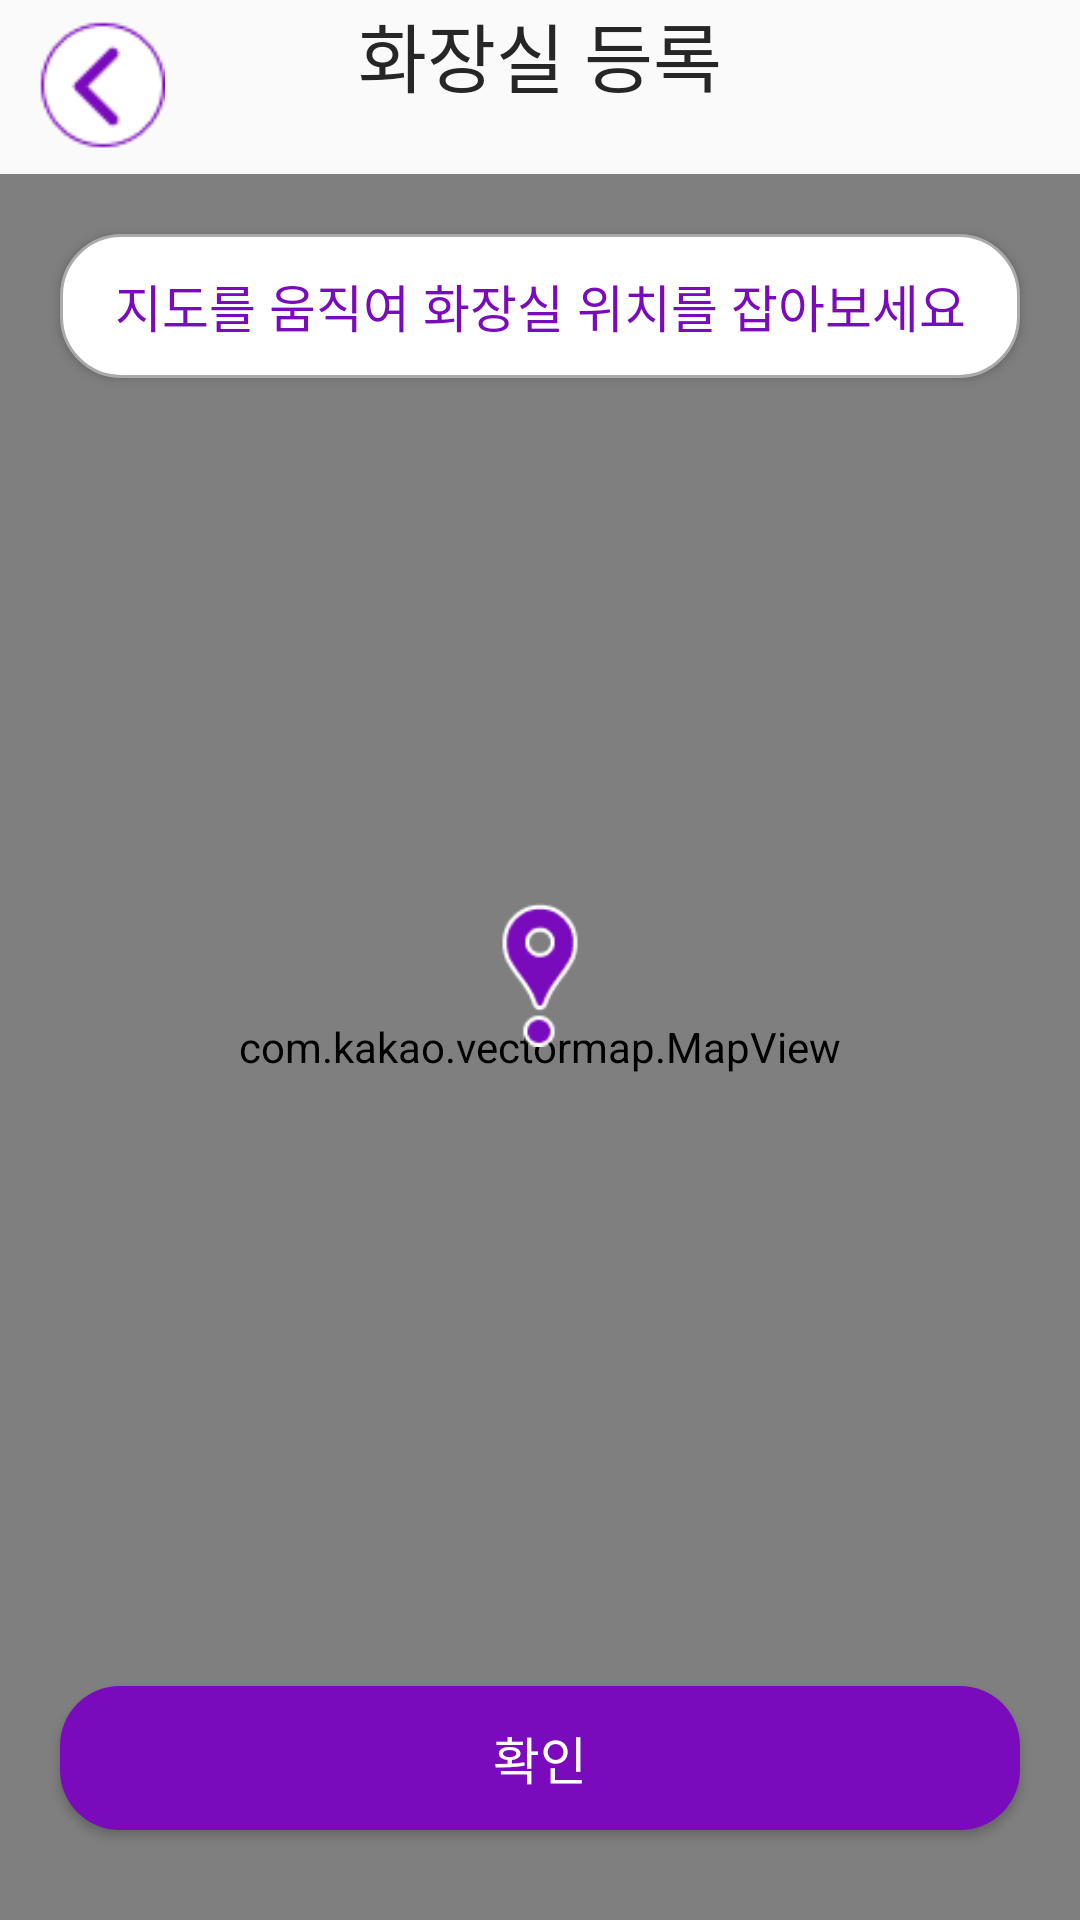

Layout XML and referenced resources for this Android screen:
<!-- AndroidManifest.xml: application theme Theme.DisabledToilet_Android -->
<!-- res/layout/activity_plus_toilet.xml -->
<LinearLayout xmlns:android="http://schemas.android.com/apk/res/android"
    xmlns:app="http://schemas.android.com/apk/res-auto"
    android:layout_width="match_parent"
    android:layout_height="match_parent"
    android:orientation="vertical">

    
    <FrameLayout
        android:layout_width="match_parent"
        android:layout_height="0dp"
        android:layout_weight="1">

        
        <TextView
            android:layout_width="match_parent"
            android:layout_height="wrap_content"
            android:fontFamily="@font/notosanskr_bold"
            android:gravity="center_horizontal"
            android:text="화장실 등록"
            android:textColor="@color/black"
            android:textSize="25dp" />

        
        <ImageButton
            android:id="@+id/back_button"
            android:layout_width="45dp"
            android:layout_height="45dp"
            android:layout_gravity="start|center_vertical"
            android:layout_marginLeft="10dp"
            android:background="@android:color/transparent"
            android:contentDescription="화면 뒤로 돌아가기 버튼"

            android:scaleType="fitCenter"
            android:src="@drawable/back_button" />

    </FrameLayout>

    
    <FrameLayout
        android:id="@+id/frame_layout"
        android:layout_width="match_parent"
        android:layout_height="0dp"
        android:layout_weight="10">

        <com.kakao.vectormap.MapView
            android:id="@+id/map_view"
            android:layout_width="match_parent"
            android:layout_height="match_parent"
            android:background="@color/white" />

        <LinearLayout
            android:layout_width="wrap_content"
            android:layout_height="100dp"
            android:layout_gravity="center"
            android:orientation="vertical">

            <LinearLayout
                android:layout_width="wrap_content"
                android:layout_height="0dp"
                android:layout_gravity="center"
                android:layout_weight="1"
                android:orientation="vertical">

                <ImageView
                    android:contentDescription="화장실 등록 시 위치를 보여주는 이미지"

                    android:id="@+id/aim_point"
                    android:layout_width="match_parent"
                    android:layout_height="match_parent"
                    android:layout_gravity="center"
                    android:src="@drawable/aim_icon" />
            </LinearLayout>

            <LinearLayout
                android:layout_width="match_parent"
                android:layout_height="0dp"
                android:layout_gravity="center"
                android:layout_weight="1"
                android:orientation="vertical">

            </LinearLayout>

        </LinearLayout>


        <android.widget.Button
            android:contentDescription="아래 지도를 움직여 화장실 위치를 잡아보세요"

            android:layout_width="match_parent"
            android:layout_height="wrap_content"
            android:layout_gravity="top"
            android:layout_marginHorizontal="20dp"
            android:layout_marginTop="20dp"
            android:background="@drawable/white_back_gray_border_rounded"
            android:fontFamily="@font/notosanskr_bold"
            android:text="지도를 움직여 화장실 위치를 잡아보세요"
            android:textColor="@color/mainColor"
            android:textSize="17dp" />

        
        <android.widget.Button
            android:contentDescription="화장실 등록 시 화장실 위치 확인 버튼"

            android:id="@+id/plus_toilet_check_button"
            android:layout_width="match_parent"
            android:layout_height="wrap_content"
            android:layout_gravity="bottom"
            android:layout_marginHorizontal="20dp"
            android:layout_marginBottom="30dp"
            android:background="@drawable/maincolor_rounded"
            android:fontFamily="@font/notosanskr_bold"
            android:text="확인"
            android:textColor="@color/white"
            android:textSize="17dp" />

    </FrameLayout>
</LinearLayout>
<!-- resources referenced by this layout -->
<resources>
  <color name="black">#FF262627</color>
  <color name="mainColor">#790BBC</color>
  <color name="white">#FFFFFFFF</color>
  <!-- drawable aim_icon: png bitmap (drawable, 1761 bytes) -->
  <!-- drawable back_button: png bitmap (drawable, 1388 bytes) -->
  <!-- drawable maincolor_rounded (drawable) -->
  <?xml version="1.0" encoding="utf-8"?>
  <layer-list xmlns:android="http://schemas.android.com/apk/res/android">
  
  
      
      <item>
          <shape android:shape="rectangle">
              <solid android:color="@color/mainColor" /> 
              <corners android:radius="20dp" />
  
          </shape>
      </item>
  
  </layer-list>
  <!-- drawable white_back_gray_border_rounded (drawable) -->
  <?xml version="1.0" encoding="utf-8"?>
  <layer-list xmlns:android="http://schemas.android.com/apk/res/android">
  
      
      <item>
          <shape android:shape="rectangle">
              <solid android:color="@color/white" />
              <corners android:radius="20dp" />
              <stroke
                  android:width="1dp"
              android:color="@color/darkerGrey" />
          </shape>
      </item>
  
  </layer-list>
  <style name="Theme.DisabledToilet_Android" parent="android:Theme.Material.Light.NoActionBar" />
  <color name="darkerGrey">#aaa</color>
</resources>
